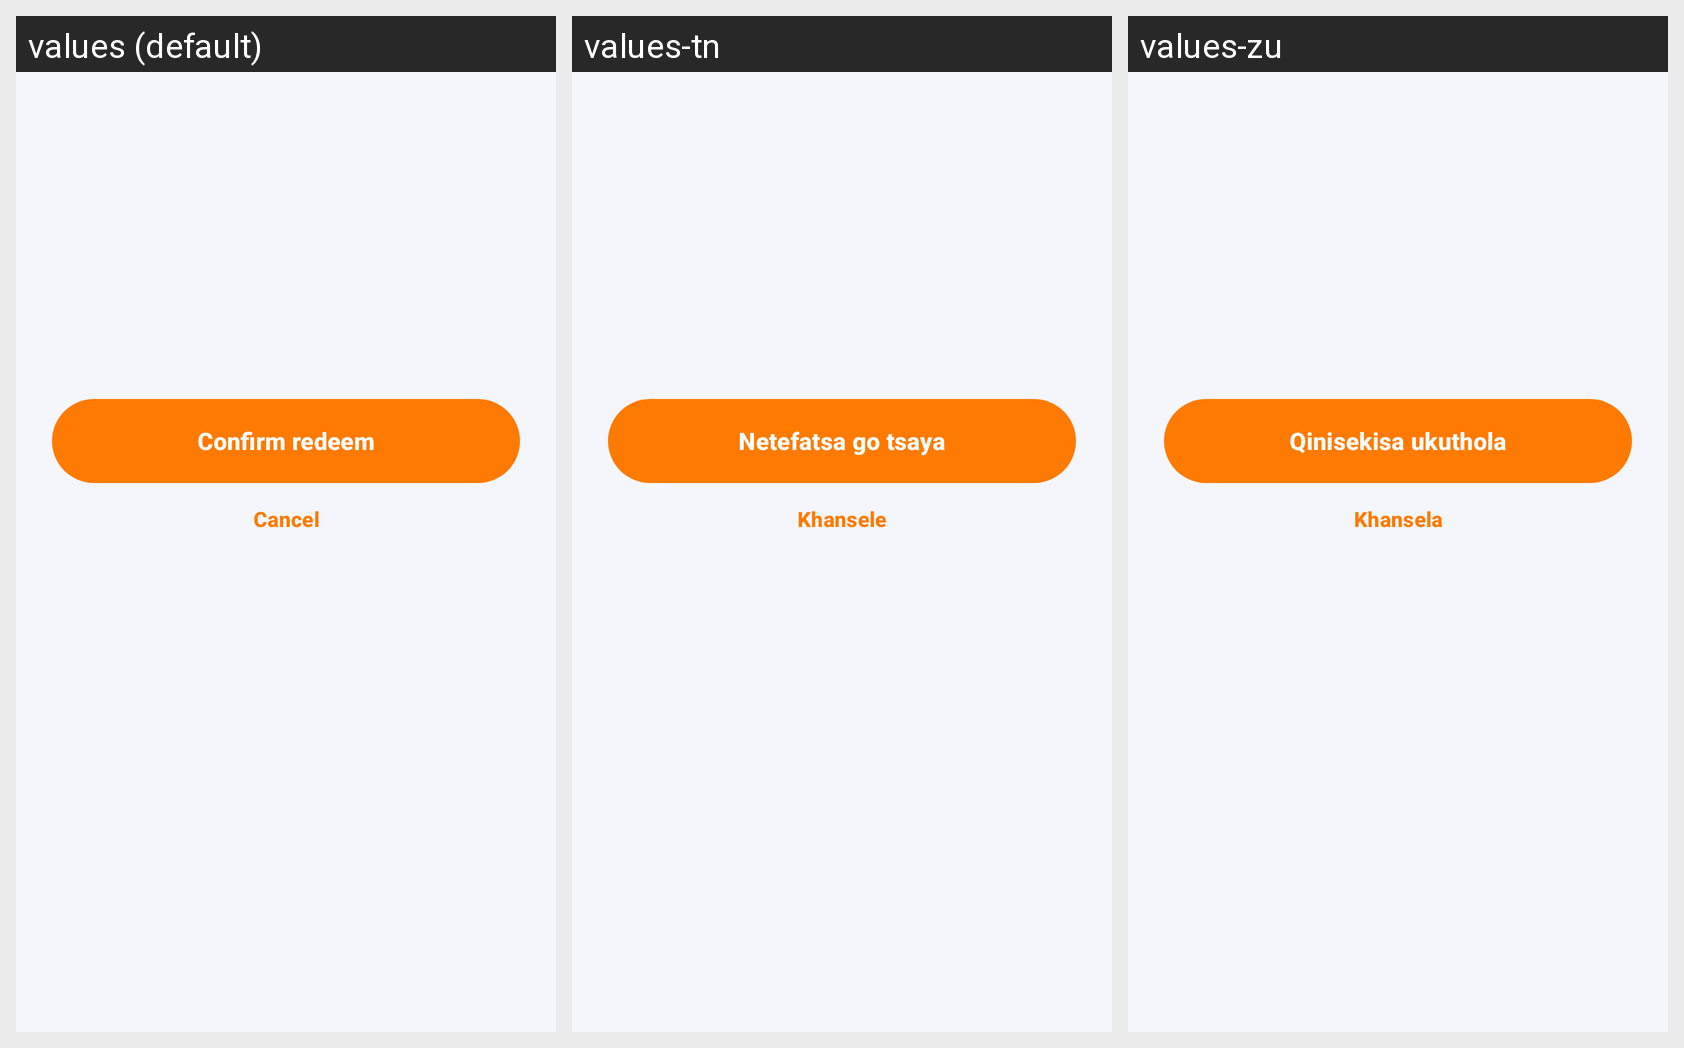

This grid shows one Android layout under several languages. Give, for every string resource on the screen, its name, the default text and each shown locale's text.
Android screen res/layout/sheet_redeem.xml rendered under 3 locales, left to right: values (default), values-tn, values-zu. Device: Nexus 5 (rendered at 1080×1920; each locale shown at half size, 540×960, under a caption strip naming it); theme Theme.Streakly.
Strings drawn on this screen, with the default value and each locale's value (text and hints the layout hard-codes, and strings that could not be matched under every locale, appear in the picture but are not listed):

confirm_redeem
  values: Confirm redeem
  values-tn: Netefatsa go tsaya
  values-zu: Qinisekisa ukuthola

cancel
  values: Cancel
  values-tn: Khansele
  values-zu: Khansela
